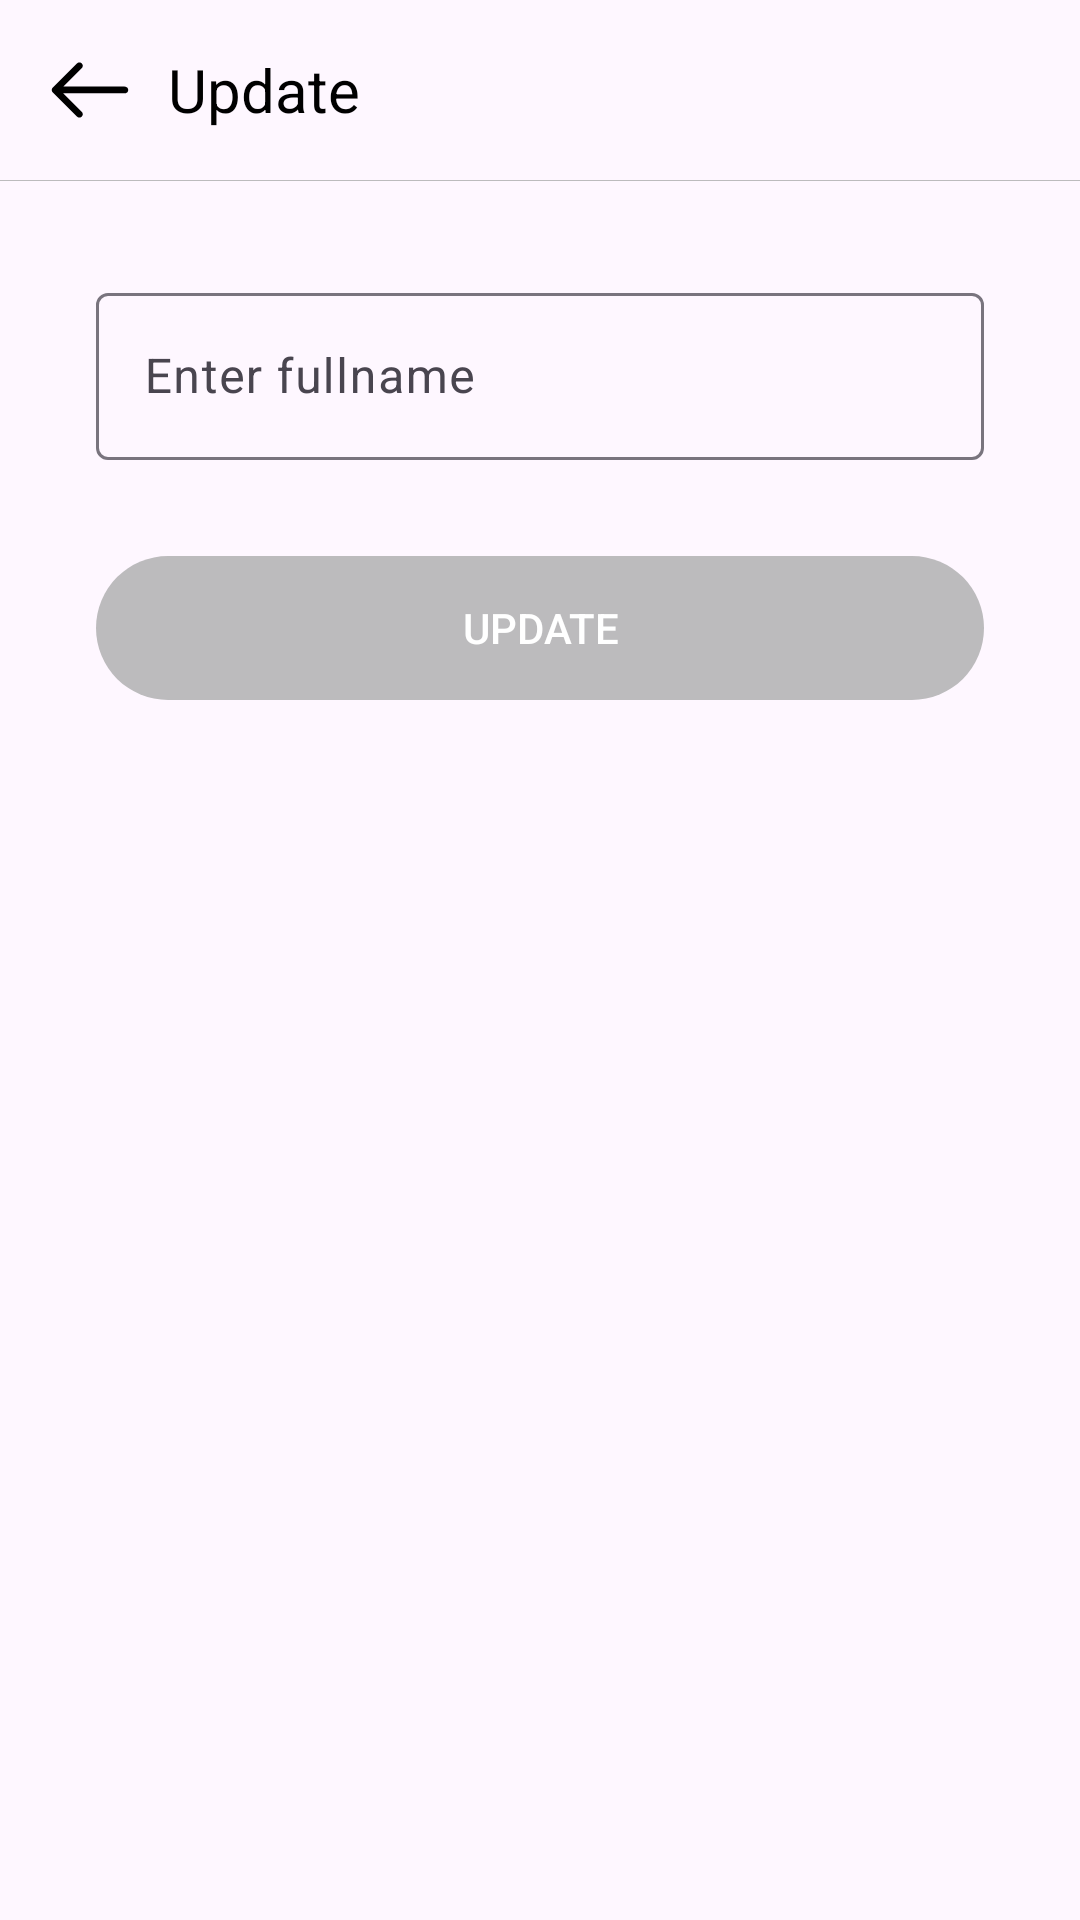

Here is an Android app screen rendered from its layout file. Give the layout XML and the strings, colors and styles it references.
<!-- AndroidManifest.xml: application theme Theme.Chat_app -->
<!-- res/layout/fragment_information.xml -->
<?xml version="1.0" encoding="utf-8"?>
<LinearLayout xmlns:android="http://schemas.android.com/apk/res/android"
    xmlns:app="http://schemas.android.com/apk/res-auto"
    xmlns:tools="http://schemas.android.com/tools"
    android:layout_width="match_parent"
    android:layout_height="match_parent"
    android:layout_weight="1"
    android:orientation="vertical"
    tools:context=".ui.edit.information.InformationFragment">

    <LinearLayout
        android:layout_width="match_parent"
        android:layout_height="wrap_content"
        android:elevation="10dp"
        android:gravity="center_vertical"
        android:orientation="horizontal"
        android:padding="12dp"
        tools:ignore="UselessParent">

        <ImageView
            android:id="@+id/imv_back"
            android:layout_width="36dp"
            android:layout_height="36dp"
            android:background="@drawable/icon_back"
            android:contentDescription="TODO"
            android:scaleType="centerCrop" />

        <TextView
            android:layout_width="match_parent"
            android:layout_height="wrap_content"
            android:layout_marginStart="8dp"
            android:text="@string/update"
            android:textColor="@color/black"
            android:textSize="20sp" />
    </LinearLayout>

    <View
        android:layout_width="match_parent"
        android:layout_height="0.1dp"
        android:background="@color/hint" />

    <com.google.android.material.textfield.TextInputLayout
        android:id="@+id/til_fullname"
        android:layout_width="match_parent"
        android:layout_height="wrap_content"
        android:layout_marginHorizontal="32dp"
        android:layout_marginTop="32dp">

        <com.google.android.material.textfield.TextInputEditText
            android:id="@+id/edt_fullname"
            android:layout_width="match_parent"
            android:layout_height="wrap_content"
            android:hint="Enter fullname"
            android:inputType="textCapWords"
            android:maxLines="1" />
    </com.google.android.material.textfield.TextInputLayout>


    <com.airbnb.lottie.LottieAnimationView
        android:id="@+id/lav_loading"
        android:layout_width="36dp"
        android:layout_height="36dp"
        android:layout_gravity="center_horizontal"
        android:layout_marginTop="16dp"
        android:visibility="gone"
        app:lottie_autoPlay="true"
        app:lottie_loop="true"
        app:lottie_rawRes="@raw/loading_animation" />

    <androidx.appcompat.widget.AppCompatButton
        android:id="@+id/btn_save"
        android:layout_width="match_parent"
        android:layout_height="wrap_content"
        android:layout_marginHorizontal="32dp"
        android:layout_marginTop="32dp"
        android:background="@drawable/selector_button_register"
        android:enabled="false"
        android:text="Update"
        android:textColor="@color/white" />

</LinearLayout>
<!-- resources referenced by this layout -->
<resources>
  <color name="black">#FF000000</color>
  <color name="hint">#BCBBBD</color>
  <color name="white">#FFFFFFFF</color>
  <!-- drawable icon_back (drawable) -->
  <vector xmlns:android="http://schemas.android.com/apk/res/android"
      android:width="24dp"
      android:height="24dp"
      android:viewportWidth="512"
      android:viewportHeight="512">
      <path
          android:fillColor="@color/black"
          android:pathData="M217,129.88c-6.25,-6.25 -16.38,-6.25 -22.63,0L79.61,244.64c-0.39,0.39 -0.76,0.8 -1.11,1.23c-0.11,0.13 -0.2,0.27 -0.31,0.41c-0.21,0.28 -0.42,0.55 -0.62,0.84c-0.14,0.21 -0.26,0.43 -0.39,0.64c-0.14,0.23 -0.28,0.46 -0.41,0.7c-0.13,0.24 -0.24,0.48 -0.35,0.73c-0.11,0.23 -0.22,0.45 -0.32,0.68c-0.11,0.26 -0.19,0.52 -0.28,0.78c-0.08,0.23 -0.17,0.46 -0.24,0.69c-0.09,0.29 -0.15,0.58 -0.22,0.86c-0.05,0.22 -0.11,0.43 -0.16,0.65c-0.08,0.38 -0.13,0.76 -0.17,1.14c-0.02,0.14 -0.04,0.27 -0.06,0.41c-0.11,1.07 -0.11,2.15 0,3.22c0.01,0.06 0.02,0.12 0.03,0.18c0.05,0.46 0.12,0.92 0.21,1.37c0.03,0.13 0.07,0.26 0.1,0.39c0.09,0.38 0.18,0.76 0.29,1.13c0.04,0.13 0.09,0.26 0.14,0.4c0.12,0.36 0.25,0.73 0.4,1.09c0.05,0.11 0.1,0.21 0.15,0.32c0.17,0.37 0.34,0.74 0.53,1.1c0.04,0.07 0.09,0.14 0.13,0.21c0.21,0.38 0.44,0.76 0.68,1.13c0.02,0.03 0.04,0.06 0.06,0.09c0.55,0.81 1.18,1.58 1.89,2.29l114.81,114.81c3.12,3.12 7.22,4.69 11.31,4.69s8.19,-1.56 11.31,-4.69c6.25,-6.25 6.25,-16.38 0,-22.63l-87.5,-87.5h291.62c8.84,0 16,-7.16 16,-16s-7.16,-16 -16,-16H129.51L217,152.5C223.25,146.26 223.25,136.13 217,129.88z" />
  </vector>
  <!-- drawable selector_button_register (drawable) -->
  <?xml version="1.0" encoding="utf-8"?>
  <selector xmlns:android="http://schemas.android.com/apk/res/android">
      <item android:drawable="@drawable/button_register" android:state_enabled="true" />
      <item android:drawable="@drawable/button_unenable" android:state_enabled="false" />
  </selector>
  <string name="update">Update</string>
  <style name="Theme.Chat_app" parent="Base.Theme.Chat_app" />
  <!-- drawable button_register (drawable) -->
  <?xml version="1.0" encoding="utf-8"?>
  <shape xmlns:android="http://schemas.android.com/apk/res/android"
      android:shape="rectangle">
      <gradient
          android:centerColor="#ffae7f"
          android:endColor="#ffb683"
          android:startColor="#ff9d76" />
      <corners android:radius="24dp" />
  
  </shape>
  <!-- drawable button_unenable (drawable) -->
  <?xml version="1.0" encoding="utf-8"?>
  <shape xmlns:android="http://schemas.android.com/apk/res/android"
      android:shape="rectangle">
      <solid android:color="@color/hint" />
      <corners android:radius="24dp" />
  
  </shape>
  <style name="Base.Theme.Chat_app" parent="Theme.Material3.DayNight.NoActionBar">
          <item name="android:windowFullscreen">true</item>
      </style>
</resources>
